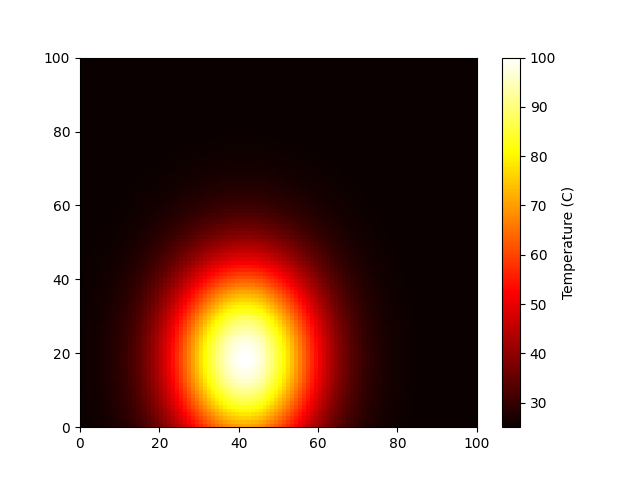

The file beside this chart, header and first rows:
2.532708388091120355e+01, 2.541507197904298110e+01, 2.552364024324798564e+01, 2.565673164377504634e+01, 2.581881953646283989e+01, 2.601492459261613988e+01, 2.625061802128280775e+01, 2.653200758542389082e+01, 2.686570285146495252e+01, 2.725875622020076605e+01, 2.771857659967757570e+01, 2.825281312574411174e+01, 2.886920713301706343e+01, 2.957541163565274900e+01, 3.037877888610432819e+01, 3.128611811589325953e+01, 3.230342728087939008e+01, 3.343560447013464909e+01, 3.468614650868669713e+01, 3.605684408968419064e+01, 3.754748439783156755e+01, 3.915557351316432744e+01, 4.087609179250395641e+01, 4.270129580384030277e+01
2.534489739175122125e+01, 2.543767746231372939e+01, 2.555215852768127149e+01, 2.569249829856335410e+01, 2.586341375690612665e+01, 2.607019900779674515e+01, 2.631872867723070186e+01, 2.661544316670020649e+01, 2.696731201018056012e+01, 2.738177169348368523e+01, 2.786663462562757587e+01, 2.842996652662272794e+01, 2.907993033653986359e+01, 2.982459586491587444e+01, 3.067171577962152895e+01, 3.162847015380827287e+01, 3.270118360159686688e+01, 3.389502096981733104e+01, 3.521366952617634638e+01, 3.665901748783294778e+01, 3.823084044923055558e+01, 3.992650866753804451e+01, 4.174072912178792905e+01, 4.366533666028864502e+01
2.536258065916353743e+01, 2.546011766566563139e+01, 2.558046830076886025e+01, 2.572800344556922880e+01, 2.590768192684884497e+01, 2.612506928426701691e+01, 2.638634134233482342e+01, 2.669826870899008142e+01, 2.706817825385623877e+01, 2.750388773952597532e+01, 2.801361012579297594e+01, 2.860582467097574266e+01, 2.928911283803205734e+01, 3.007195818448133906e+01, 3.096251086597592916e+01, 3.196831908588978166e+01, 3.309603172824378703e+01, 3.435107844722757875e+01, 3.573733556080578211e+01, 3.725678809710139205e+01, 3.890920014503885938e+01, 4.069180713198895916e+01, 4.259904465799601070e+01, 4.462232893508925002e+01
2.538001725308709666e+01, 2.548224483844913024e+01, 2.560838316547607718e+01, 2.576301331202108358e+01, 2.595133257607743005e+01, 2.617917414548848498e+01, 2.645301084169945582e+01, 2.677993887286495323e+01, 2.716763745958778031e+01, 2.762430032260475699e+01, 2.815853538498522823e+01, 2.877922967468552784e+01, 2.949537733934775119e+01, 3.031586991287878874e+01, 3.124924949393989237e+01, 3.230342728087939008e+01, 3.348537190420157827e+01, 3.480077413151418853e+01, 3.625369669387521299e+01, 3.784622007990292047e+01, 3.957809703349958852e+01, 4.144643003305182560e+01, 4.344538708522851778e+01, 4.556597160556414394e+01
2.539708725740551998e+01, 2.550390680618346551e+01, 2.563571114381803184e+01, 2.579728712571087712e+01, 2.599406550741140620e+01, 2.623214149787089866e+01, 2.651827867135991923e+01, 2.685989199078133893e+01, 2.726500561983669968e+01, 2.774218133320569990e+01, 2.830041371346530710e+01, 2.894898898519874919e+01, 2.969730530438680205e+01, 3.055465360396615182e+01, 3.152995968533745952e+01, 3.263149011016183465e+01, 3.386652653302826366e+01, 3.524101534527427759e+01, 3.675920177187399673e+01, 3.842325975496498813e+01, 4.023293093194678960e+01, 4.218518762736159289e+01, 4.427393588042670558e+01, 4.648977498887809645e+01
2.541366858726858879e+01, 2.552494864224782845e+01, 2.566225678580651248e+01, 2.583057975996302247e+01, 2.603557509447693974e+01, 2.628359251835355437e+01, 2.658167803511278038e+01, 2.693755623719992798e+01, 2.735958635649796378e+01, 2.785668768510255333e+01, 2.843823039593738145e+01, 2.911388848214316027e+01, 2.989345254222183002e+01, 3.078660147427613936e+01, 3.180263379793066747e+01, 3.295016126493555220e+01, 3.423676959281411314e+01, 3.566865347872192160e+01, 3.725023541717352060e+01, 3.898378012846923468e+01, 4.086901846145923400e+01, 4.290279631284253270e+01, 4.507876525390270217e+01, 4.738713203352843095e+01
2.542963840111832141e+01, 2.554521445975338878e+01, 2.568782343001289448e+01, 2.586264456875487738e+01, 2.607555381656317195e+01, 2.633314603585017366e+01, 2.664273924345288336e+01, 2.701235624228559473e+01, 2.745067897516754130e+01, 2.796697106644204212e+01, 2.857096442768527211e+01, 2.927270651977125482e+01, 3.008236591052417808e+01, 3.100999515513780835e+01, 3.206525174568968595e+01, 3.325707989347994697e+01, 3.459335816518820650e+01, 3.608052040632081514e+01, 3.772315984326883864e+01, 3.952362862661553322e+01, 4.148164721454107706e+01, 4.359393973853401860e+01, 4.585391268666898412e+01, 4.825139473610752816e+01
2.544487458550834802e+01, 2.556454929579059510e+01, 2.571221558066837432e+01, 2.589323636799440820e+01, 2.611369597570885759e+01, 2.638042313856765730e+01, 2.670099539083829399e+01, 2.708372004655932130e+01, 2.753758693462652474e+01, 2.807218819352034345e+01, 2.869760085573457431e+01, 2.942422869332522950e+01, 3.026260088009107463e+01, 3.122312646306674822e+01, 3.231580541612297708e+01, 3.354989913741339080e+01, 3.493356558971987624e+01, 3.647346678078062610e+01, 3.817435882569508010e+01, 4.003867728891246003e+01, 4.206613271527484699e+01, 4.425333306477284623e+01, 4.659345100102952131e+01, 4.907595449753131334e+01
2.545925728828609280e+01, 2.558280105704925234e+01, 2.573524136218998848e+01, 2.592211451390256016e+01, 2.614970153486007476e+01, 2.642505193139216857e+01, 2.675598821787243153e+01, 2.715108628207365271e+01, 2.761962659218917437e+01, 2.817151139854051678e+01, 2.881714352198511975e+01, 2.956726308636471146e+01, 3.043273967147600345e+01, 3.142431884667829323e+01, 3.255232388291670276e+01, 3.382631559742002025e+01, 3.525471569820932416e+01, 3.684440157434670482e+01, 3.860028310514306327e+01, 4.052487459633951516e+01, 4.261787723475312362e+01, 4.487578931642673297e+01, 4.729156277861909530e+01, 4.985432509659099765e+01
2.547267047368509552e+01, 2.559982249324269787e+01, 2.575671500878332054e+01, 2.594904602538764493e+01, 2.618328001087761692e+01, 2.646667236126123868e+01, 2.680727405726038270e+01, 2.721391145621161911e+01, 2.769613607402738609e+01, 2.826413936867557553e+01, 2.892862798845065697e+01, 2.970065573598830611e+01, 3.059140965080277041e+01, 3.161194914009046997e+01, 3.277289897887852987e+01, 3.408409922006021020e+01, 3.555421753820722586e+01, 3.719033218515928496e+01, 3.899749643941368049e+01, 4.097829804016571131e+01, 4.313242944701850234e+01, 4.545628668435672637e+01, 4.794261584192258852e+01, 5.058022684924860357e+01
2.548500347142535816e+01, 2.561547316292816845e+01, 2.577645934445249765e+01, 2.597380869438885753e+01, 2.621415435254418114e+01, 2.650494102394311824e+01, 2.685442975685476341e+01, 2.727167720742033552e+01, 2.776648411131682792e+01, 2.834930784375276858e+01, 2.903113441269617923e+01, 2.982330603846587991e+01, 3.073730165469843456e+01, 3.178446923250858092e+01, 3.297571077034588427e+01, 3.432112306942373436e+01, 3.582959996274105663e+01, 3.750840438907864183e+01, 3.936272147792884368e+01, 4.139520648821463311e+01, 4.360554385514319620e+01, 4.599003556755945965e+01, 4.854123844495542528e+01, 5.124767044365717084e+01
2.549615249110442861e+01, 2.562962135528081120e+01, 2.579430820744281760e+01, 2.599619412652913653e+01, 2.624206473168056419e+01, 2.653953586311503443e+01, 2.689705846998926120e+01, 2.732389739837194398e+01, 2.783007867839953775e+01, 2.842630007424449090e+01, 2.912380013478687601e+01, 2.993418180969077369e+01, 3.086918790463601425e+01, 3.194042725227901869e+01, 3.315905246081221236e+01, 3.453539243171639583e+01, 3.607854544502022520e+01, 3.779594139634533434e+01, 3.969288460837374544e+01, 4.177209137780590709e+01, 4.403323888580177936e+01, 4.647254411315680755e+01, 4.908239277921444454e+01, 5.185103889676545919e+01
2.550602207302453905e+01, 2.564214593120455987e+01, 2.581010877292163030e+01, 2.601601065414189762e+01, 2.626677217513633167e+01, 2.657016067220576261e+01, 2.693479520277300665e+01, 2.737012491140147219e+01, 2.788637526837461778e+01, 2.849445684030316883e+01, 2.920583173592192594e+01, 3.003233371349570646e+01, 3.098593916935380577e+01, 3.207848786177924438e+01, 3.332135424926683243e+01, 3.472507269823231013e+01, 3.629892247382824166e+01, 3.805048126890555693e+01, 3.998515892097927349e+01, 4.210572575996199873e+01, 4.441185254542544669e+01, 4.689968100545827667e+01, 4.956144539434421858e+01, 5.238516607093687583e+01
2.551452644716653140e+01, 2.565293804788057841e+01, 2.582372372860815801e+01, 2.603308606487136601e+01, 2.628806196683579799e+01, 2.659654931122236476e+01, 2.696731201018056012e+01, 2.740995801371919072e+01, 2.793488464475365873e+01, 2.855318583648183761e+01, 2.927651633362485484e+01, 3.011690877649863296e+01, 3.108654084070601797e+01, 3.219745126741943864e+01, 3.346120567804111801e+01, 3.488851548302921657e+01, 3.648881589793215596e+01, 3.826981196881050096e+01, 4.023700445269587078e+01, 4.239321023858067861e+01, 4.473809455271326385e+01, 4.726773427978975661e+01, 4.997423316040569574e+01, 5.284541021960764340e+01
2.552159077329304893e+01, 2.566190273246781928e+01, 2.583503326009888212e+01, 2.604727009159963913e+01, 2.630574675224382020e+01, 2.661846955472715237e+01, 2.699432273763503076e+01, 2.744304616585186096e+01, 2.797517991507149304e+01, 2.860197023556425933e+01, 2.933523188893299505e+01, 3.018716272079224794e+01, 3.117010760334359531e+01, 3.229627056682139141e+01, 3.357737602586754377e+01, 3.502428245606613899e+01, 3.664655461623802069e+01, 3.845200334089931715e+01, 4.044620491117146344e+01, 4.263201489126485910e+01, 4.500909391106362989e+01, 4.757346499182091293e+01, 5.031712346036279371e+01, 5.322772109983792177e+01
2.552715223712407422e+01, 2.566896027315826601e+01, 2.584393680577402108e+01, 2.605843661339023143e+01, 2.631966928252409943e+01, 2.663572649321440267e+01, 2.701558721227810622e+01, 2.746909515595023876e+01, 2.800690278352639950e+01, 2.864037625846810187e+01, 2.938145631732385255e+01, 3.024247086528876594e+01, 3.123589640181658211e+01, 3.237406708266576061e+01, 3.366883233409902232e+01, 3.513116641024241460e+01, 3.677073605419819557e+01, 3.859543538353867120e+01, 4.061090013650640174e+01, 4.282001632477719255e+01, 4.522244095969993793e+01, 4.781415465797501696e+01, 5.058706739656690843e+01, 5.352869929570965724e+01
2.553116098013817847e+01, 2.567404739910193356e+01, 2.585035454534949295e+01, 2.606648552237892247e+01, 2.632970474219719748e+01, 2.664816541823618934e+01, 2.703091479810153785e+01, 2.748787145482657124e+01, 2.802976885461301038e+01, 2.866805959521054348e+01, 2.941477521681195384e+01, 3.028233737249076896e+01, 3.128331743956807287e+01, 3.243014336921331875e+01, 3.373475469696203533e+01, 3.520820913094359383e+01, 3.686024692526180502e+01, 3.869882222851303766e+01, 4.072961363605915608e+01, 4.295552910632746091e+01, 4.537622304240066029e+01, 4.798764549547339442e+01, 5.078164492171777056e+01, 5.374564653779476942e+01
2.553358084375332027e+01, 2.567711822477806294e+01, 2.585422859126251183e+01, 2.607134421796873980e+01, 2.633576261211770131e+01, 2.665567413155750032e+01, 2.704016724135160388e+01, 2.749920570157624056e+01, 2.804357187796698270e+01, 2.868477054402744031e+01, 2.943488805325074864e+01, 3.030640264928738858e+01, 3.131194298214922611e+01, 3.246399362227551677e+01, 3.377454849934726155e+01, 3.525471569820932416e+01, 3.691427984762285064e+01, 3.876123133370077056e+01, 4.080127462235415692e+01, 4.303733092008968697e+01, 4.546905305551926801e+01, 4.809237262907756616e+01, 5.089910096012690843e+01, 5.387660597712037713e+01
2.553438991235316280e+01, 2.567814493909973450e+01, 2.585552385802175479e+01, 2.607296869713910681e+01, 2.633778802888249615e+01, 2.665818463013911455e+01, 2.704326074681143410e+01, 2.750299524702445808e+01, 2.804818684581424293e+01, 2.869035776137174309e+01, 2.944161267372714619e+01, 3.031444874729097805e+01, 3.132151378089633198e+01, 3.247531127533583373e+01, 3.378785334668530993e+01, 3.527026492297796523e+01, 3.693234546940695395e+01, 3.878209748790712297e+01, 4.082523409407087911e+01, 4.306468092383011026e+01, 4.550009027938076400e+01, 4.812738759224360763e+01, 5.093837176528490573e+01, 5.392039157294844642e+01
2.553358084375332027e+01, 2.567711822477806294e+01, 2.585422859126251183e+01, 2.607134421796873980e+01, 2.633576261211770131e+01, 2.665567413155750032e+01, 2.704016724135160388e+01, 2.749920570157624056e+01, 2.804357187796698270e+01, 2.868477054402744031e+01, 2.943488805325074864e+01, 3.030640264928738858e+01, 3.131194298214922611e+01, 3.246399362227551677e+01, 3.377454849934726155e+01, 3.525471569820932416e+01, 3.691427984762285064e+01, 3.876123133370077056e+01, 4.080127462235415692e+01, 4.303733092008968697e+01, 4.546905305551926801e+01, 4.809237262907756616e+01, 5.089910096012690843e+01, 5.387660597712037713e+01
2.553116098013817847e+01, 2.567404739910193356e+01, 2.585035454534949295e+01, 2.606648552237892247e+01, 2.632970474219719748e+01, 2.664816541823618934e+01, 2.703091479810153785e+01, 2.748787145482657124e+01, 2.802976885461301038e+01, 2.866805959521054348e+01, 2.941477521681195384e+01, 3.028233737249076896e+01, 3.128331743956807287e+01, 3.243014336921331875e+01, 3.373475469696203533e+01, 3.520820913094359383e+01, 3.686024692526180502e+01, 3.869882222851303766e+01, 4.072961363605915608e+01, 4.295552910632746091e+01, 4.537622304240066029e+01, 4.798764549547339442e+01, 5.078164492171777056e+01, 5.374564653779476942e+01
2.552715223712407422e+01, 2.566896027315826601e+01, 2.584393680577402108e+01, 2.605843661339023143e+01, 2.631966928252409943e+01, 2.663572649321440267e+01, 2.701558721227810622e+01, 2.746909515595023876e+01, 2.800690278352639950e+01, 2.864037625846810187e+01, 2.938145631732385255e+01, 3.024247086528876594e+01, 3.123589640181658211e+01, 3.237406708266576061e+01, 3.366883233409902232e+01, 3.513116641024241460e+01, 3.677073605419819557e+01, 3.859543538353867120e+01, 4.061090013650640174e+01, 4.282001632477719255e+01, 4.522244095969993793e+01, 4.781415465797501696e+01, 5.058706739656690843e+01, 5.352869929570965724e+01
2.552159077329304893e+01, 2.566190273246781928e+01, 2.583503326009888212e+01, 2.604727009159963913e+01, 2.630574675224382020e+01, 2.661846955472715237e+01, 2.699432273763503076e+01, 2.744304616585186096e+01, 2.797517991507149304e+01, 2.860197023556425933e+01, 2.933523188893299505e+01, 3.018716272079224794e+01, 3.117010760334359531e+01, 3.229627056682139141e+01, 3.357737602586754377e+01, 3.502428245606613899e+01, 3.664655461623802069e+01, 3.845200334089931715e+01, 4.044620491117146344e+01, 4.263201489126485910e+01, 4.500909391106362989e+01, 4.757346499182091293e+01, 5.031712346036279371e+01, 5.322772109983792177e+01
2.551452644716653140e+01, 2.565293804788057841e+01, 2.582372372860815801e+01, 2.603308606487136601e+01, 2.628806196683579799e+01, 2.659654931122236476e+01, 2.696731201018056012e+01, 2.740995801371919072e+01, 2.793488464475365873e+01, 2.855318583648183761e+01, 2.927651633362485484e+01, 3.011690877649863296e+01, 3.108654084070601797e+01, 3.219745126741943864e+01, 3.346120567804111801e+01, 3.488851548302921657e+01, 3.648881589793215596e+01, 3.826981196881050096e+01, 4.023700445269587078e+01, 4.239321023858067861e+01, 4.473809455271326385e+01, 4.726773427978975661e+01, 4.997423316040569574e+01, 5.284541021960764340e+01
2.550602207302453905e+01, 2.564214593120455987e+01, 2.581010877292163030e+01, 2.601601065414189762e+01, 2.626677217513633167e+01, 2.657016067220576261e+01, 2.693479520277300665e+01, 2.737012491140147219e+01, 2.788637526837461778e+01, 2.849445684030316883e+01, 2.920583173592192594e+01, 3.003233371349570646e+01, 3.098593916935380577e+01, 3.207848786177924438e+01, 3.332135424926683243e+01, 3.472507269823231013e+01, 3.629892247382824166e+01, 3.805048126890555693e+01, 3.998515892097927349e+01, 4.210572575996199873e+01, 4.441185254542544669e+01, 4.689968100545827667e+01, 4.956144539434421858e+01, 5.238516607093687583e+01
2.549615249110442861e+01, 2.562962135528081120e+01, 2.579430820744281760e+01, 2.599619412652913653e+01, 2.624206473168056419e+01, 2.653953586311503443e+01, 2.689705846998926120e+01, 2.732389739837194398e+01, 2.783007867839953775e+01, 2.842630007424449090e+01, 2.912380013478687601e+01, 2.993418180969077369e+01, 3.086918790463601425e+01, 3.194042725227901869e+01, 3.315905246081221236e+01, 3.453539243171639583e+01, 3.607854544502022520e+01, 3.779594139634533434e+01, 3.969288460837374544e+01, 4.177209137780590709e+01, 4.403323888580177936e+01, 4.647254411315680755e+01, 4.908239277921444454e+01, 5.185103889676545919e+01
2.548500347142535816e+01, 2.561547316292816845e+01, 2.577645934445249765e+01, 2.597380869438885753e+01, 2.621415435254418114e+01, 2.650494102394311824e+01, 2.685442975685476341e+01, 2.727167720742033552e+01, 2.776648411131682792e+01, 2.834930784375276858e+01, 2.903113441269617923e+01, 2.982330603846587991e+01, 3.073730165469843456e+01, 3.178446923250858092e+01, 3.297571077034588427e+01, 3.432112306942373436e+01, 3.582959996274105663e+01, 3.750840438907864183e+01, 3.936272147792884368e+01, 4.139520648821463311e+01, 4.360554385514319620e+01, 4.599003556755945965e+01, 4.854123844495542528e+01, 5.124767044365717084e+01
2.547267047368509552e+01, 2.559982249324269787e+01, 2.575671500878332054e+01, 2.594904602538764493e+01, 2.618328001087761692e+01, 2.646667236126123868e+01, 2.680727405726038270e+01, 2.721391145621161911e+01, 2.769613607402738609e+01, 2.826413936867557553e+01, 2.892862798845065697e+01, 2.970065573598830611e+01, 3.059140965080277041e+01, 3.161194914009046997e+01, 3.277289897887852987e+01, 3.408409922006021020e+01, 3.555421753820722586e+01, 3.719033218515928496e+01, 3.899749643941368049e+01, 4.097829804016571131e+01, 4.313242944701850234e+01, 4.545628668435672637e+01, 4.794261584192258852e+01, 5.058022684924860357e+01
2.545925728828609280e+01, 2.558280105704925234e+01, 2.573524136218998848e+01, 2.592211451390256016e+01, 2.614970153486007476e+01, 2.642505193139216857e+01, 2.675598821787243153e+01, 2.715108628207365271e+01, 2.761962659218917437e+01, 2.817151139854051678e+01, 2.881714352198511975e+01, 2.956726308636471146e+01, 3.043273967147600345e+01, 3.142431884667829323e+01, 3.255232388291670276e+01, 3.382631559742002025e+01, 3.525471569820932416e+01, 3.684440157434670482e+01, 3.860028310514306327e+01, 4.052487459633951516e+01, 4.261787723475312362e+01, 4.487578931642673297e+01, 4.729156277861909530e+01, 4.985432509659099765e+01
2.544487458550834802e+01, 2.556454929579059510e+01, 2.571221558066837432e+01, 2.589323636799440820e+01, 2.611369597570885759e+01, 2.638042313856765730e+01, 2.670099539083829399e+01, 2.708372004655932130e+01, 2.753758693462652474e+01, 2.807218819352034345e+01, 2.869760085573457431e+01, 2.942422869332522950e+01, 3.026260088009107463e+01, 3.122312646306674822e+01, 3.231580541612297708e+01, 3.354989913741339080e+01, 3.493356558971987624e+01, 3.647346678078062610e+01, 3.817435882569508010e+01, 4.003867728891246003e+01, 4.206613271527484699e+01, 4.425333306477284623e+01, 4.659345100102952131e+01, 4.907595449753131334e+01
2.542963840111832141e+01, 2.554521445975338878e+01, 2.568782343001289448e+01, 2.586264456875487738e+01, 2.607555381656317195e+01, 2.633314603585017366e+01, 2.664273924345288336e+01, 2.701235624228559473e+01, 2.745067897516754130e+01, 2.796697106644204212e+01, 2.857096442768527211e+01, 2.927270651977125482e+01, 3.008236591052417808e+01, 3.100999515513780835e+01, 3.206525174568968595e+01, 3.325707989347994697e+01, 3.459335816518820650e+01, 3.608052040632081514e+01, 3.772315984326883864e+01, 3.952362862661553322e+01, 4.148164721454107706e+01, 4.359393973853401860e+01, 4.585391268666898412e+01, 4.825139473610752816e+01
2.541366858726858879e+01, 2.552494864224782845e+01, 2.566225678580651248e+01, 2.583057975996302247e+01, 2.603557509447693974e+01, 2.628359251835355437e+01, 2.658167803511278038e+01, 2.693755623719992798e+01, 2.735958635649796378e+01, 2.785668768510255333e+01, 2.843823039593738145e+01, 2.911388848214316027e+01, 2.989345254222183002e+01, 3.078660147427613936e+01, 3.180263379793066747e+01, 3.295016126493555220e+01, 3.423676959281411314e+01, 3.566865347872192160e+01, 3.725023541717352060e+01, 3.898378012846923468e+01, 4.086901846145923400e+01, 4.290279631284253270e+01, 4.507876525390270217e+01, 4.738713203352843095e+01
2.539708725740551998e+01, 2.550390680618346551e+01, 2.563571114381803184e+01, 2.579728712571087712e+01, 2.599406550741140620e+01, 2.623214149787089866e+01, 2.651827867135991923e+01, 2.685989199078133893e+01, 2.726500561983669968e+01, 2.774218133320569990e+01, 2.830041371346530710e+01, 2.894898898519874919e+01, 2.969730530438680205e+01, 3.055465360396615182e+01, 3.152995968533745952e+01, 3.263149011016183465e+01, 3.386652653302826366e+01, 3.524101534527427759e+01, 3.675920177187399673e+01, 3.842325975496498813e+01, 4.023293093194678960e+01, 4.218518762736159289e+01, 4.427393588042670558e+01, 4.648977498887809645e+01
2.538001725308709666e+01, 2.548224483844913024e+01, 2.560838316547607718e+01, 2.576301331202108358e+01, 2.595133257607743005e+01, 2.617917414548848498e+01, 2.645301084169945582e+01, 2.677993887286495323e+01, 2.716763745958778031e+01, 2.762430032260475699e+01, 2.815853538498522823e+01, 2.877922967468552784e+01, 2.949537733934775119e+01, 3.031586991287878874e+01, 3.124924949393989237e+01, 3.230342728087939008e+01, 3.348537190420157827e+01, 3.480077413151418853e+01, 3.625369669387521299e+01, 3.784622007990292047e+01, 3.957809703349958852e+01, 4.144643003305182560e+01, 4.344538708522851778e+01, 4.556597160556414394e+01
2.536258065916353743e+01, 2.546011766566563139e+01, 2.558046830076886025e+01, 2.572800344556922880e+01, 2.590768192684884497e+01, 2.612506928426701691e+01, 2.638634134233482342e+01, 2.669826870899008142e+01, 2.706817825385623877e+01, 2.750388773952597532e+01, 2.801361012579297594e+01, 2.860582467097574266e+01, 2.928911283803205734e+01, 3.007195818448133906e+01, 3.096251086597592916e+01, 3.196831908588978166e+01, 3.309603172824378703e+01, 3.435107844722757875e+01, 3.573733556080578211e+01, 3.725678809710139205e+01, 3.890920014503885938e+01, 4.069180713198895916e+01, 4.259904465799601070e+01, 4.462232893508925002e+01
2.534489739175122125e+01, 2.543767746231372939e+01, 2.555215852768127149e+01, 2.569249829856335410e+01, 2.586341375690612665e+01, 2.607019900779674515e+01, 2.631872867723070186e+01, 2.661544316670020649e+01, 2.696731201018056012e+01, 2.738177169348368523e+01, 2.786663462562757587e+01, 2.842996652662272794e+01, 2.907993033653986359e+01, 2.982459586491587444e+01, 3.067171577962152895e+01, 3.162847015380827287e+01, 3.270118360159686688e+01, 3.389502096981733104e+01, 3.521366952617634638e+01, 3.665901748783294778e+01, 3.823084044923055558e+01, 3.992650866753804451e+01, 4.174072912178792905e+01, 4.366533666028864502e+01
2.532708388091120355e+01, 2.541507197904298110e+01, 2.552364024324798564e+01, 2.565673164377504634e+01, 2.581881953646283989e+01, 2.601492459261613988e+01, 2.625061802128280775e+01, 2.653200758542389082e+01, 2.686570285146495252e+01, 2.725875622020076605e+01, 2.771857659967757570e+01, 2.825281312574411174e+01, 2.886920713301706343e+01, 2.957541163565274900e+01, 3.037877888610432819e+01, 3.128611811589325953e+01, 3.230342728087939008e+01, 3.343560447013464909e+01, 3.468614650868669713e+01, 3.605684408968419064e+01, 3.754748439783156755e+01, 3.915557351316432744e+01, 4.087609179250395641e+01, 4.270129580384030277e+01
2.530925186701509588e+01, 2.539244301525069503e+01, 2.549509233661270002e+01, 2.562092783783637984e+01, 2.577417899559627656e+01, 2.595959276339662836e+01, 2.618243661817571777e+01, 2.644848533884874087e+01, 2.676398815038995238e+01, 2.713561296962438618e+01, 2.757036478450638484e+01, 2.807547571401314102e+01, 2.865826504938190666e+01, 2.932596857645923905e+01, 3.008553771636551843e+01, 3.094341047379571918e+01, 3.190525780704579972e+01, 3.297571077034588427e+01, 3.415807554823011571e+01, 3.545404520853760744e+01, 3.686341853827278925e+01, 3.838383758141822710e+01, 4.001055635654437026e+01, 4.173625358936654806e+01
2.529150732653894096e+01, 2.536992505590605518e+01, 2.546668446929324503e+01, 2.558529966440736914e+01, 2.572975743508722957e+01, 2.590453235973579638e+01, 2.611458967311367374e+01, 2.636537280351499746e+01, 2.666277240208689037e+01, 2.701307378773789125e+01, 2.742288000972592954e+01, 2.789900821579727719e+01, 2.844835772410748476e+01, 2.907774913887114820e+01, 2.979373501611971164e+01, 3.060238395474313577e+01, 3.150904151953207588e+01, 3.251807303979146013e+01, 3.363259499473253555e+01, 3.485420330577748871e+01, 3.618270830531670867e+01, 3.761588733432023446e+01, 3.914926673068315210e+01, 4.077594530698773667e+01
2.527394953957080759e+01, 2.534764408821001425e+01, 2.543857558232127047e+01, 2.555004646188173467e+01, 2.568580339202491913e+01, 2.585005144268103905e+01, 2.604745678739941184e+01, 2.628313499117310315e+01, 2.656262190515442256e+01, 2.689182427701072342e+01, 2.727694744753205924e+01, 2.772439796062404582e+01, 2.824065958139304300e+01, 2.883214210202633865e+01, 2.950500341134662463e+01, 3.026494659027292045e+01, 3.111699523471460083e+01, 3.206525174568968595e+01, 3.311264489365188979e+01, 3.426067447602994775e+01, 3.550916224908996099e+01, 3.685601942684809273e+01, 3.829704180048260298e+01, 3.982574384821245417e+01
2.525667030775213817e+01, 2.532571660915682088e+01, 2.541091264421664420e+01, 2.551535255313932993e+01, 2.564254668200673493e+01, 2.579643486804144459e+01, 2.598138896820223565e+01, 2.620220188574841913e+01, 2.646406030075677762e+01, 2.677249839570473355e+01, 2.713333011257878624e+01, 2.755255790569390228e+01, 2.803625657987672426e+01, 2.859043163284014710e+01, 2.922085254761269368e+01, 2.993286268610293988e+01, 3.073116878339101277e+01, 3.161961448357820359e+01, 3.260094382636926014e+01, 3.367656201021137008e+01, 3.484630203400605808e+01, 3.610820686091306442e+01, 3.745833746050432467e+01, 3.889061738207990970e+01
2.523975332779647118e+01, 2.530424883052441842e+01, 2.538382964803129838e+01, 2.548138598767286922e+01, 2.560019683080935948e+01, 2.574394234244840973e+01, 2.591670623318240629e+01, 2.612296550900510894e+01, 2.636756499914321239e+01, 2.665567413155750032e+01, 2.699272365494300274e+01, 2.738432040559318281e+01, 2.783613880173608024e+01, 2.835378852247460912e+01, 2.894265878780802126e+01, 2.960774078199300519e+01, 3.035343102213507294e+01, 3.118331982014922232e+01, 3.209997035779414176e+01, 3.310469521776342106e+01, 3.419733840589691454e+01, 3.537607187243231266e+01, 3.663721620598115436e+01, 3.797509545092066219e+01
2.522327372223709219e+01, 2.528333608338957461e+01, 2.535744686010636428e+01, 2.544829759940492409e+01, 2.555894189966560859e+01, 2.569280696728949565e+01, 2.585369581628635416e+01, 2.604577772264452307e+01, 2.627356450300900903e+01, 2.654187026124751370e+01, 2.685575245990630222e+01, 2.722043254563107340e+01, 2.764119490171254512e+01, 2.812326362220345288e+01, 2.867165749545700493e+01, 2.929102463333718376e+01, 2.998545935540170859e+01, 3.075830519107153194e+01, 3.161194914009046997e+01, 3.254761356390159222e+01, 3.356515319070778958e+01, 3.466286562297150908e+01, 3.583732435611036493e+01, 3.708324357511270364e+01
2.520729772573416483e+01, 2.526306242004921288e+01, 2.533187031787011634e+01, 2.541622037684329172e+01, 2.551894769996792078e+01, 2.564323426533549366e+01, 2.579261096832977174e+01, 2.597094875901903777e+01, 2.618243661817571777e+01, 2.643154418411292994e+01, 2.672296704067870365e+01, 2.706155302219877612e+01, 2.745220839631225118e+01, 2.789978345532088611e+01, 2.840893787615011234e+01, 2.898398718240345318e+01, 2.962873273110689709e+01, 3.034627881074519706e+01, 3.113884162308747605e+01, 3.200755606544556997e+01, 3.295228726071508163e+01, 3.397145462370978208e+01, 3.506187682793937199e+01, 3.621864627648833590e+01
2.519188252219922575e+01, 2.524350040733011014e+01, 2.530719156908474687e+01, 2.538526913605323898e+01, 2.548035738552688301e+01, 2.559540167534601807e+01, 2.573367033423667749e+01, 2.589874645824961874e+01, 2.609450752454100098e+01, 2.632509079737554814e+01, 2.659484268464928647e+01, 2.690825052299038944e+01, 2.726985573708571309e+01, 2.768414793875790281e+01, 2.815544029911347934e+01, 2.868772742808230447e+01, 2.928452800379432830e+01, 2.994871547168641612e+01, 3.068234123094135413e+01, 3.148645578492506658e+01, 3.236093428634899993e+01, 3.330431368649419710e+01, 3.431364923066667671e+01, 3.538439826375170583e+01
2.517707622523476729e+01, 2.522471110176661213e+01, 2.528348764053139419e+01, 2.535554048138336825e+01, 2.544329140360385111e+01, 2.554945849137454417e+01, 2.567705787824944608e+01, 2.582939617660810683e+01, 2.601005166450512007e+01, 2.622284236106176891e+01, 2.647177929080878300e+01, 2.676100353247687025e+01, 2.709470607923996965e+01, 2.747703010946166202e+01, 2.791195597554498065e+01, 2.840317004996176919e+01, 2.895391949787290642e+01, 2.956685604005810930e+01, 3.024387278288043390e+01, 3.098593916935380577e+01, 3.179293998582383907e+01, 3.266352507730238841e+01, 3.359497691621337623e+01, 3.458310337389882250e+01
2.516291799199089141e+01, 2.520674419408557299e+01, 2.526082122028735455e+01, 2.532711303407138814e+01, 2.540784777993891552e+01, 2.550552621605980264e+01, 2.562292331926418498e+01, 2.576308131980320582e+01, 2.592929239241498607e+01, 2.612506928426701691e+01, 2.635410231607572840e+01, 2.662020146419784794e+01, 2.692722262849482462e+01, 2.727897771707886676e+01, 2.767912883094663812e+01, 2.813106759650111854e+01, 2.863778154991194214e+01, 2.920171039207165009e+01, 2.982459586491587444e+01, 3.050732989907486470e+01, 3.124980649286941414e+01, 3.205078344374382482e+01, 3.290776050563007971e+01, 3.381688073397103267e+01
2.514943825854647486e+01, 2.518963830790689684e+01, 2.523924103455613377e+01, 2.530004790485150679e+01, 2.537410270800246792e+01, 2.546369929100150387e+01, 2.557138303081978137e+01, 2.569994444546745527e+01, 2.585240331719007401e+01, 2.603198175063678832e+01, 2.624206473168056775e+01, 2.648614700160133495e+01, 2.676776542550147298e+01, 2.709041651658414906e+01, 2.745745937588464614e+01, 2.787200500874439868e+01, 2.833679376444638365e+01, 2.885406348454695902e+01, 2.942541180033605741e+01, 3.005165684465768550e+01, 3.073270138634575233e+01, 3.146740600191226633e+01, 3.225347731409559060e+01, 3.308737749953516527e+01
2.513665908335211086e+01, 2.517342143557529610e+01, 2.521878239749751671e+01, 2.527438938353243714e+01, 2.534211140876792356e+01, 2.542404616244629167e+01, 2.552252135426550339e+01, 2.564008887178804841e+01, 2.577951026133824186e+01, 2.594373209009438597e+01, 2.613584987771162460e+01, 2.635905951354595089e+01, 2.661659540856770789e+01, 2.691165507253056077e+01, 2.724731035378736266e+01, 2.762640622083813824e+01, 2.805144868268433456e+01, 2.852448421242294430e+01, 2.904697382030490260e+01, 2.961966567674929252e+01, 3.024247086528876594e+01, 3.091434739994912562e+01, 3.163319802104999923e+01, 3.239578744130802335e+01
2.512459458413519542e+01, 2.515811149259621615e+01, 2.519946791068450054e+01, 2.525016581623228973e+01, 2.531190922445688685e+01, 2.538661063698189579e+01, 2.547639226928463430e+01, 2.558358072389900428e+01, 2.571069375308418969e+01, 2.586041779599375801e+01, 2.603557509447693974e+01, 2.623907939927379473e+01, 2.647387958198426361e+01, 2.674289087069458759e+01, 2.704891392569503950e+01, 2.739454255676717764e+01, 2.778206153812224244e+01, 2.821333667668802292e+01, 2.868970000221451855e+01, 2.921183363534780497e+01, 2.977965650931940189e+01, 3.039221862647127637e+01, 3.104760787681933465e+01, 3.174287458981299892e+01
2.511325145295940686e+01, 2.514371697125030636e+01, 2.518130828768034135e+01, 2.522739063953486038e+01, 2.528351290793549921e+01, 2.535141347974043313e+01, 2.543302136324457408e+01, 2.553045134633580204e+01, 2.564599196429454864e+01, 2.578208508198628834e+01, 2.594129600345090125e+01, 2.612627321062010921e+01, 2.633969710887110338e+01, 2.658421752298371388e+01, 2.686238014023094323e+01, 2.717654262911422336e+01, 2.752878175726274890e+01, 2.792079346793908101e+01, 2.835378852247460912e+01, 2.882838694103149635e+01, 2.934451503718606347e+01, 2.990130930137385690e+01, 3.049703170272118768e+01, 3.112900110963701295e+01
2.510262953383527673e+01, 2.513023767358573224e+01, 2.516430327875595196e+01, 2.520606354023849605e+01, 2.525692206870082401e+01, 2.531845420669455748e+01, 2.539240803971350857e+01, 2.548070000846922767e+01, 2.558540400519760993e+01, 2.570873287084933523e+01, 2.585301130811808079e+01, 2.602063939628691358e+01, 2.621404614396597665e+01, 2.643563284733993868e+01, 2.668770643220350181e+01, 2.697240343996885770e+01, 2.729160585703087349e+01, 2.764685056315488509e+01, 2.803923476166835371e+01, 2.846932032068465190e+01, 2.893704046487228965e+01, 2.944161267372714619e+01, 2.998146192729411297e+01, 3.055415855886118237e+01
2.509272244736862945e+01, 2.511766550410185062e+01, 2.514844267091180541e+01, 2.518617170954926010e+01, 2.523212073662136135e+01, 2.528771302290963874e+01, 2.535452790682808555e+01, 2.543429683025674137e+01, 2.552889348740919928e+01, 2.564031710814569109e+01, 2.577066798577465079e+01, 2.592211451390256016e+01, 2.609685122284243164e+01, 2.629704760563178922e+01, 2.652478789472875675e+01, 2.678200238584101811e+01, 2.707039139249359039e+01, 2.739134343559101126e+01, 2.774584980266992673e+01, 2.813441812330463065e+01, 2.855698806815396651e+01, 2.901285265538193414e+01, 2.950058890566246106e+01, 3.001800169410890362e+01
2.508351824737329494e+01, 2.510598530299585818e+01, 2.513370733907266796e+01, 2.516769116145336938e+01, 2.520907900569687854e+01, 2.525915285997957227e+01, 2.531933528787789811e+01, 2.539118585770949110e+01, 2.547639226928463430e+01, 2.557675529662041924e+01, 2.569416674500314457e+01, 2.583057975996301892e+01, 2.598797102924668323e+01, 2.616829468867909370e+01, 2.637342807699495850e+01, 2.660510987688646978e+01, 2.686487161830807935e+01, 2.715396398904552555e+01, 2.747327987534213989e+01, 2.782327651634079757e+01, 2.820389957136152503e+01, 2.861451223793046239e+01, 2.905383279039503108e+01, 2.951988400545599234e+01
2.507500009512158101e+01, 2.509517570179185242e+01, 2.512007032551918684e+01, 2.515058808650326938e+01, 2.518775472197235743e+01, 2.523272146819154216e+01, 2.528676579932851709e+01, 2.535128822097157908e+01, 2.542780430187712071e+01, 2.551793115239913590e+01, 2.562336762974411641e+01, 2.574586767517830665e+01, 2.588720637107813261e+01, 2.604913854800294004e+01, 2.623335007207309033e+01, 2.644140229510571061e+01, 2.667467054400094995e+01, 2.693427794700740208e+01, 2.722102632355122509e+01, 2.753532627826419343e+01, 2.787712901275439492e+01, 2.824586267299453368e+01, 2.864037625846810897e+01, 2.905889420586791161e+01
2.506714693791217030e+01, 2.508520998444874905e+01, 2.510749792623143861e+01, 2.513482021427246949e+01, 2.516809518226019549e+01, 2.520835352208759517e+01, 2.525673894535241359e+01, 2.531450531262149539e+01, 2.538300949952310148e+01, 2.546369929100150387e+01, 2.555809565925256521e+01, 2.566776889275544349e+01, 2.579430820744281760e+01, 2.593928468797028586e+01, 2.610420767572640344e+01, 2.629047503551858966e+01, 2.649931808565149893e+01, 2.673174235315349634e+01, 2.698846570003712841e+01, 2.726985573708571309e+01, 2.757586877552009597e+01, 2.790599283936473540e+01, 2.825919744779034204e+01, 2.863389295429106340e+01
2.505993417985038363e+01, 2.507605693858564067e+01, 2.509595076476496445e+01, 2.512033816017407872e+01, 2.515003881336694036e+01, 2.518597270186159420e+01, 2.522916068258356859e+01, 2.528072192949757024e+01, 2.534186756600649915e+01, 2.541388985957530622e+01, 2.549814640332689564e+01, 2.559603880923425834e+01, 2.570898558358363317e+01, 2.583838904900114386e+01, 2.598559641715494806e+01, 2.615185539767084322e+01, 2.633826504368538934e+01, 2.654572287099956185e+01, 2.677486963066330361e+01, 2.702603344561843457e+01, 2.729917532002645331e+01, 2.759383827310533732e+01, 2.790910251572879019e+01, 2.824354915728851978e+01
2.505333433410797284e+01, 2.506768168320451551e+01, 2.508538483647670247e+01, 2.510708673509314792e+01, 2.513351680495591722e+01, 2.516549371728802242e+01, 2.520392591405828853e+01, 2.524980932777647169e+01, 2.530422171508122631e+01, 2.536831304123285591e+01, 2.544329140360385111e+01, 2.553040407113897459e+01, 2.563091334672438038e+01, 2.574606713170210170e+01, 2.587706428517729762e+01, 2.602501512120144156e+01, 2.619089766712611933e+01, 2.637551060590178409e+01, 2.657942413020752070e+01, 2.680293023066790070e+01, 2.704599420559709344e+01, 2.730820939612749143e+01, 2.758875729868245585e+01, 2.788637526837462488e+01
2.504731764740778743e+01, 2.506004646116614865e+01, 2.507575250828475788e+01, 2.509500619925113440e+01, 2.511845467287785638e+01, 2.514682424546607464e+01, 2.518092087695678671e+01, 2.522162814795762742e+01, 2.526990223256305512e+01, 2.532676336757977253e+01, 2.539328336399899655e+01, 2.547056878540941227e+01, 2.555973953335077198e+01, 2.566190273246781928e+01, 2.577812199766037793e+01, 2.590938238760928769e+01, 2.605655159765847273e+01, 2.622033821072872328e+01, 2.640124809563034702e+01, 2.659954030330398922e+01, 2.681518404678733702e+01, 2.704781854270819608e+01, 2.729671762349948594e+01, 2.756076108420165838e+01
2.504185268901393968e+01, 2.505311138662318271e+01, 2.506700346160375759e+01, 2.508403344480308306e+01, 2.510477373364485842e+01, 2.512986675842608619e+01, 2.516002539463015353e+01, 2.519603117359717359e+01, 2.523872983595905239e+01, 2.528902378612789903e+01, 2.534786104613258573e+01, 2.541622037684329172e+01, 2.549509233661270002e+01, 2.558545618256779619e+01, 2.568825268725480271e+01, 2.580435313986259516e+01, 2.593452502113837355e+01, 2.607939507611806107e+01, 2.623941074822202069e+01, 2.641480116926578958e+01, 2.660553910803162836e+01, 2.681130544987405528e+01, 2.703145789605206772e+01, 2.726500561983669968e+01
2.503690689805488745e+01, 2.504683513957735386e+01, 2.505908556857387737e+01, 2.507410309477403842e+01, 2.509239247459518651e+01, 2.511452022144512242e+01, 2.514111496931155543e+01, 2.517286589488004367e+01, 2.521051879642586613e+01, 2.525486943996614286e+01, 2.530675381843698801e+01, 2.536703503116384439e+01, 2.543658658082960500e+01, 2.551627200437315679e+01, 2.560692090192949877e+01, 2.570930160122207653e+01, 2.582409088872181258e+01, 2.595184144612471400e+01, 2.609294784183462923e+01, 2.624761213083910150e+01, 2.641581029987157336e+01, 2.659726094451178113e+01, 2.679139766736176753e+01, 2.699734672907675659e+01
... 39 more rows
